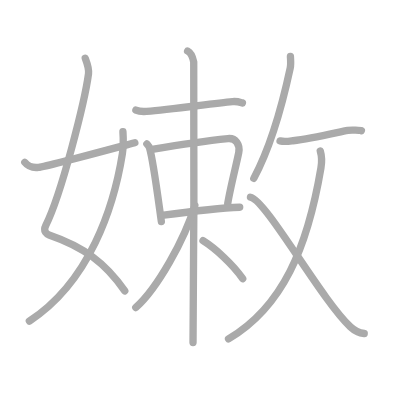
t = 0.00 s
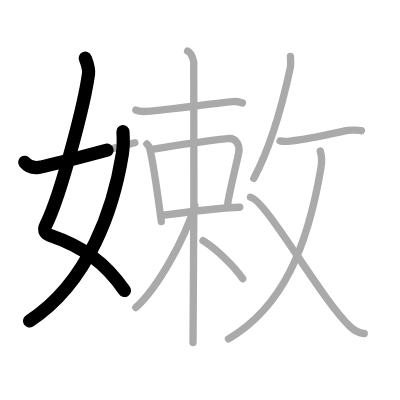
t = 2.75 s
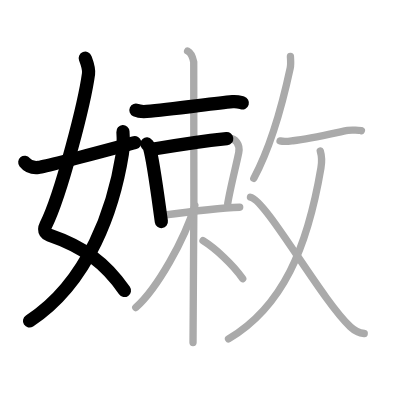
t = 5.50 s
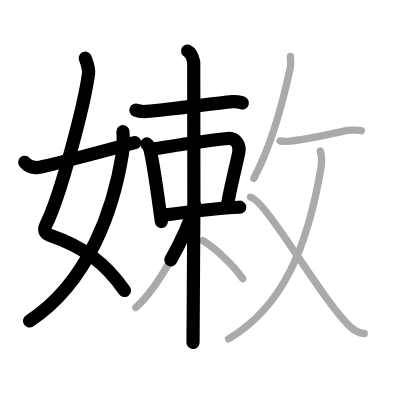
t = 8.50 s
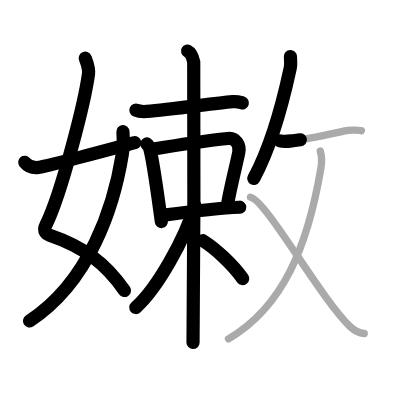
t = 11.25 s
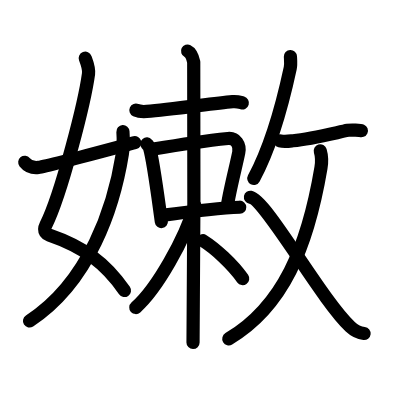
t = 14.00 s

The animated SVG that drew these frames (rendered in a browser with its animation timeline set to each time). Animation: 14 SMIL elements (animate=14); one cycle of 14.00 s.

<?xml version="1.0" standalone="no"?>
<!DOCTYPE svg PUBLIC "-//W3C//DTD SVG 1.1//EN"   "http://www.w3.org/Graphics/SVG/1.1/DTD/svg11.dtd">
<svg width="400px" height="400px"  version="1.1" xmlns="http://www.w3.org/2000/svg">
  <defs>
    <marker id="Triangle" viewBox="0 0 10 10" refX="0" refY="5" markerUnits="strokeWidth" markerWidth="3" style="stroke-opacity:0%;fill:#aaaaaa;" markerHeight="2" orient="auto">
      <path d="M 0 0 L 10 5 L 0 10 z" />
    </marker>
    
    <marker id="Arrow" viewBox="0 0 10 10" refX="5" refY="5" markerUnits="strokeWidth" markerWidth="1.8" style="stroke-opacity:0%;fill:#770000;" markerHeight="2" orient="auto">
      <path d="M 0 4 L 6 4 L 4 1 L 10 5 L 4 9 L 6 6 L 0 6 z" />
        <circle cx="5" cy="5" r="5" />
      </marker>
    
    <marker id="TriangleRed" viewBox="0 0 10 10" refX="0" refY="5" markerUnits="strokeWidth" markerWidth="3" style="stroke-opacity:0%;fill:#CC0000;" markerHeight="2" orient="auto">
      <path d="M 0 0 L 10 5 L 0 10 z" />
    </marker>
    
    <marker id="ArrowRed" viewBox="0 0 10 10" refX="5" refY="5" markerUnits="strokeWidth" markerWidth="1.8" style="stroke-opacity:0%;fill:#CC0000;" markerHeight="2" orient="auto">
      <path d="M 0 4 L 6 4 L 4 1 L 10 5 L 4 9 L 6 6 L 0 6 z" />
        <circle cx="5" cy="5" r="5" />
      </marker>
    
  </defs>
  
  <path style="fill:#ffffff; fill-opacity:100%; fill-rule:evenodd; stroke-width:0;" d="M 0 0 L 400px 0 L 400px 400px L 0 400px L 0 0" />

  <g transform="scale(3.6697247706422 3.6697247706422)">
<path style="fill:none; fill-opacity:0%; fill-rule:evenodd; stroke:#aaaaaa; stroke-opacity:100%; stroke-width: 1.5pt; stroke-linejoin:round; stroke-linecap:round;" d="M23.23 15.87c0.39 1.04 1.08 2.74 0.89 4.24C23.13 27.5 16.8 52.76 12.48 61.4c-0.89 1.77 0.4 2.46 0.89 2.63c9.38 3.22 15.38 7.62 20.63 15.25"></path>
<path style="fill:none; fill-opacity:0%; fill-rule:evenodd; stroke:#aaaaaa; stroke-opacity:100%; stroke-width: 1.5pt; stroke-linejoin:round; stroke-linecap:round;" d="M33.5 35.89c0.08 1.23 0.13 4.22-0.15 6C31.05 56.32 24.43 76.77 8 87.5"></path>
<path style="fill:none; fill-opacity:0%; fill-rule:evenodd; stroke:#aaaaaa; stroke-opacity:100%; stroke-width: 1.5pt; stroke-linejoin:round; stroke-linecap:round;" d="M6.75 44.22c0.75 0.94 1.75 1.62 3.75 1.39c2.15-0.24 17.34-4.35 26.25-6.73"></path>
<path style="fill:none; fill-opacity:0%; fill-rule:evenodd; stroke:#aaaaaa; stroke-opacity:100%; stroke-width: 1.5pt; stroke-linejoin:round; stroke-linecap:round;" d="M37.03 30.01c0.77 0.35 2.17 0.41 2.94 0.35c6.46-0.48 17.5-2.1 23.4-2.67c1.28-0.12 2.05 0.17 2.69 0.35"></path>
<path style="fill:none; fill-opacity:0%; fill-rule:evenodd; stroke:#aaaaaa; stroke-opacity:100%; stroke-width: 1.5pt; stroke-linejoin:round; stroke-linecap:round;" d="M40.02 39.22c0.3 0.35 0.6 0.65 0.73 1.09c1.03 3.5 2.31 13.58 3.22 20.06"></path>
<path style="fill:none; fill-opacity:0%; fill-rule:evenodd; stroke:#aaaaaa; stroke-opacity:100%; stroke-width: 1.5pt; stroke-linejoin:round; stroke-linecap:round;" d="M41.86 40.63c8.89-1.52 16.76-2.53 20.24-2.88c2.17-0.22 3.37 1.71 2.96 3.8c-0.61 3.12-2.35 9.79-3.01 13.95"></path>
<path style="fill:none; fill-opacity:0%; fill-rule:evenodd; stroke:#aaaaaa; stroke-opacity:100%; stroke-width: 1.5pt; stroke-linejoin:round; stroke-linecap:round;" d="M44.1 58.69c6.35-0.86 15.61-2.02 21.22-2.22"></path>
<path style="fill:none; fill-opacity:0%; fill-rule:evenodd; stroke:#aaaaaa; stroke-opacity:100%; stroke-width: 1.5pt; stroke-linejoin:round; stroke-linecap:round;" d="M51.12 13.91c0.93 0.46 1.48 2.08 1.67 3.01s0 70.63-0.19 76.42"></path>
<path style="fill:none; fill-opacity:0%; fill-rule:evenodd; stroke:#aaaaaa; stroke-opacity:100%; stroke-width: 1.5pt; stroke-linejoin:round; stroke-linecap:round;" d="M53.1 56.02C50.27 65.34 42.9 78.53 37 83.81"></path>
<path style="fill:none; fill-opacity:0%; fill-rule:evenodd; stroke:#aaaaaa; stroke-opacity:100%; stroke-width: 1.5pt; stroke-linejoin:round; stroke-linecap:round;" d="M55.32 65.6c3.31 2.07 8.06 6.38 10.82 10.33"></path>
<path style="fill:none; fill-opacity:0%; fill-rule:evenodd; stroke:#aaaaaa; stroke-opacity:100%; stroke-width: 1.5pt; stroke-linejoin:round; stroke-linecap:round;" d="M79.14 15.4c0.03 0.78 0.18 2.07-0.05 3.14c-1.48 6.9-4.81 20.52-9.93 30.07"></path>
<path style="fill:none; fill-opacity:0%; fill-rule:evenodd; stroke:#aaaaaa; stroke-opacity:100%; stroke-width: 1.5pt; stroke-linejoin:round; stroke-linecap:round;" d="M76.31 38.4c1.35 0.34 3.03 0 3.53-0.05c5.16-0.54 11.86-2.22 14.94-2.83c0.88-0.17 3.46-0.02 3.69 0.09"></path>
<path style="fill:none; fill-opacity:0%; fill-rule:evenodd; stroke:#aaaaaa; stroke-opacity:100%; stroke-width: 1.5pt; stroke-linejoin:round; stroke-linecap:round;" d="M87.27 41.12c0.39 1.31 0.6 2.25 0.19 4.65c-3.68 21.77-10.43 37.88-25.19 46.59"></path>
<path style="fill:none; fill-opacity:0%; fill-rule:evenodd; stroke:#aaaaaa; stroke-opacity:100%; stroke-width: 1.5pt; stroke-linejoin:round; stroke-linecap:round;" d="M68.25 53.75c4.25 0.75 19.16 27.71 27.2 35.28c1.55 1.46 2.53 1.7 3.8 1.85"></path>

<path style="fill:none; fill-opacity:0%; fill-rule:evenodd; stroke:#000000; stroke-opacity:100%; stroke-width: 2.7pt; stroke-linejoin:round; stroke-linecap:round;" d="M23.23 15.87c0.39 1.04 1.08 2.74 0.89 4.24C23.13 27.5 16.8 52.76 12.48 61.4c-0.89 1.77 0.4 2.46 0.89 2.63c9.38 3.22 15.38 7.62 20.63 15.25" pathLength="100" stroke-dashoffset="100" stroke-dasharray="100 105"><animate id="dashAnim1" attributeName="stroke-dashoffset" from="100" to="0" dur="1s" calcMode="linear" fill="freeze"/></path>
<path style="fill:none; fill-opacity:0%; fill-rule:evenodd; stroke:#000000; stroke-opacity:100%; stroke-width: 2.7pt; stroke-linejoin:round; stroke-linecap:round;" d="M33.5 35.89c0.08 1.23 0.13 4.22-0.15 6C31.05 56.32 24.43 76.77 8 87.5" pathLength="100" stroke-dashoffset="100" stroke-dasharray="100 105"><animate id="dashAnim2" attributeName="stroke-dashoffset" from="100" to="0" dur="1s" calcMode="linear" begin="dashAnim1.end" fill="freeze"/></path>
<path style="fill:none; fill-opacity:0%; fill-rule:evenodd; stroke:#000000; stroke-opacity:100%; stroke-width: 2.7pt; stroke-linejoin:round; stroke-linecap:round;" d="M6.75 44.22c0.75 0.94 1.75 1.62 3.75 1.39c2.15-0.24 17.34-4.35 26.25-6.73" pathLength="100" stroke-dashoffset="100" stroke-dasharray="100 105"><animate id="dashAnim3" attributeName="stroke-dashoffset" from="100" to="0" dur="1s" calcMode="linear" begin="dashAnim2.end" fill="freeze"/></path>
<path style="fill:none; fill-opacity:0%; fill-rule:evenodd; stroke:#000000; stroke-opacity:100%; stroke-width: 2.7pt; stroke-linejoin:round; stroke-linecap:round;" d="M37.03 30.01c0.77 0.35 2.17 0.41 2.94 0.35c6.46-0.48 17.5-2.1 23.4-2.67c1.28-0.12 2.05 0.17 2.69 0.35" pathLength="100" stroke-dashoffset="100" stroke-dasharray="100 105"><animate id="dashAnim4" attributeName="stroke-dashoffset" from="100" to="0" dur="1s" calcMode="linear" begin="dashAnim3.end" fill="freeze"/></path>
<path style="fill:none; fill-opacity:0%; fill-rule:evenodd; stroke:#000000; stroke-opacity:100%; stroke-width: 2.7pt; stroke-linejoin:round; stroke-linecap:round;" d="M40.02 39.22c0.3 0.35 0.6 0.65 0.73 1.09c1.03 3.5 2.31 13.58 3.22 20.06" pathLength="100" stroke-dashoffset="100" stroke-dasharray="100 105"><animate id="dashAnim5" attributeName="stroke-dashoffset" from="100" to="0" dur="1s" calcMode="linear" begin="dashAnim4.end" fill="freeze"/></path>
<path style="fill:none; fill-opacity:0%; fill-rule:evenodd; stroke:#000000; stroke-opacity:100%; stroke-width: 2.7pt; stroke-linejoin:round; stroke-linecap:round;" d="M41.86 40.63c8.89-1.52 16.76-2.53 20.24-2.88c2.17-0.22 3.37 1.71 2.96 3.8c-0.61 3.12-2.35 9.79-3.01 13.95" pathLength="100" stroke-dashoffset="100" stroke-dasharray="100 105"><animate id="dashAnim6" attributeName="stroke-dashoffset" from="100" to="0" dur="1s" calcMode="linear" begin="dashAnim5.end" fill="freeze"/></path>
<path style="fill:none; fill-opacity:0%; fill-rule:evenodd; stroke:#000000; stroke-opacity:100%; stroke-width: 2.7pt; stroke-linejoin:round; stroke-linecap:round;" d="M44.1 58.69c6.35-0.86 15.61-2.02 21.22-2.22" pathLength="100" stroke-dashoffset="100" stroke-dasharray="100 105"><animate id="dashAnim7" attributeName="stroke-dashoffset" from="100" to="0" dur="1s" calcMode="linear" begin="dashAnim6.end" fill="freeze"/></path>
<path style="fill:none; fill-opacity:0%; fill-rule:evenodd; stroke:#000000; stroke-opacity:100%; stroke-width: 2.7pt; stroke-linejoin:round; stroke-linecap:round;" d="M51.12 13.91c0.93 0.46 1.48 2.08 1.67 3.01s0 70.63-0.19 76.42" pathLength="100" stroke-dashoffset="100" stroke-dasharray="100 105"><animate id="dashAnim8" attributeName="stroke-dashoffset" from="100" to="0" dur="1s" calcMode="linear" begin="dashAnim7.end" fill="freeze"/></path>
<path style="fill:none; fill-opacity:0%; fill-rule:evenodd; stroke:#000000; stroke-opacity:100%; stroke-width: 2.7pt; stroke-linejoin:round; stroke-linecap:round;" d="M53.1 56.02C50.27 65.34 42.9 78.53 37 83.81" pathLength="100" stroke-dashoffset="100" stroke-dasharray="100 105"><animate id="dashAnim9" attributeName="stroke-dashoffset" from="100" to="0" dur="1s" calcMode="linear" begin="dashAnim8.end" fill="freeze"/></path>
<path style="fill:none; fill-opacity:0%; fill-rule:evenodd; stroke:#000000; stroke-opacity:100%; stroke-width: 2.7pt; stroke-linejoin:round; stroke-linecap:round;" d="M55.32 65.6c3.31 2.07 8.06 6.38 10.82 10.33" pathLength="100" stroke-dashoffset="100" stroke-dasharray="100 105"><animate id="dashAnim10" attributeName="stroke-dashoffset" from="100" to="0" dur="1s" calcMode="linear" begin="dashAnim9.end" fill="freeze"/></path>
<path style="fill:none; fill-opacity:0%; fill-rule:evenodd; stroke:#000000; stroke-opacity:100%; stroke-width: 2.7pt; stroke-linejoin:round; stroke-linecap:round;" d="M79.14 15.4c0.03 0.78 0.18 2.07-0.05 3.14c-1.48 6.9-4.81 20.52-9.93 30.07" pathLength="100" stroke-dashoffset="100" stroke-dasharray="100 105"><animate id="dashAnim11" attributeName="stroke-dashoffset" from="100" to="0" dur="1s" calcMode="linear" begin="dashAnim10.end" fill="freeze"/></path>
<path style="fill:none; fill-opacity:0%; fill-rule:evenodd; stroke:#000000; stroke-opacity:100%; stroke-width: 2.7pt; stroke-linejoin:round; stroke-linecap:round;" d="M76.31 38.4c1.35 0.34 3.03 0 3.53-0.05c5.16-0.54 11.86-2.22 14.94-2.83c0.88-0.17 3.46-0.02 3.69 0.09" pathLength="100" stroke-dashoffset="100" stroke-dasharray="100 105"><animate id="dashAnim12" attributeName="stroke-dashoffset" from="100" to="0" dur="1s" calcMode="linear" begin="dashAnim11.end" fill="freeze"/></path>
<path style="fill:none; fill-opacity:0%; fill-rule:evenodd; stroke:#000000; stroke-opacity:100%; stroke-width: 2.7pt; stroke-linejoin:round; stroke-linecap:round;" d="M87.27 41.12c0.39 1.31 0.6 2.25 0.19 4.65c-3.68 21.77-10.43 37.88-25.19 46.59" pathLength="100" stroke-dashoffset="100" stroke-dasharray="100 105"><animate id="dashAnim13" attributeName="stroke-dashoffset" from="100" to="0" dur="1s" calcMode="linear" begin="dashAnim12.end" fill="freeze"/></path>
<path style="fill:none; fill-opacity:0%; fill-rule:evenodd; stroke:#000000; stroke-opacity:100%; stroke-width: 2.7pt; stroke-linejoin:round; stroke-linecap:round;" d="M68.25 53.75c4.25 0.75 19.16 27.71 27.2 35.28c1.55 1.46 2.53 1.7 3.8 1.85" pathLength="100" stroke-dashoffset="100" stroke-dasharray="100 105"><animate id="dashAnim14" attributeName="stroke-dashoffset" from="100" to="0" dur="1s" calcMode="linear" begin="dashAnim13.end" fill="freeze"/></path>

</g>

</svg>  
          
